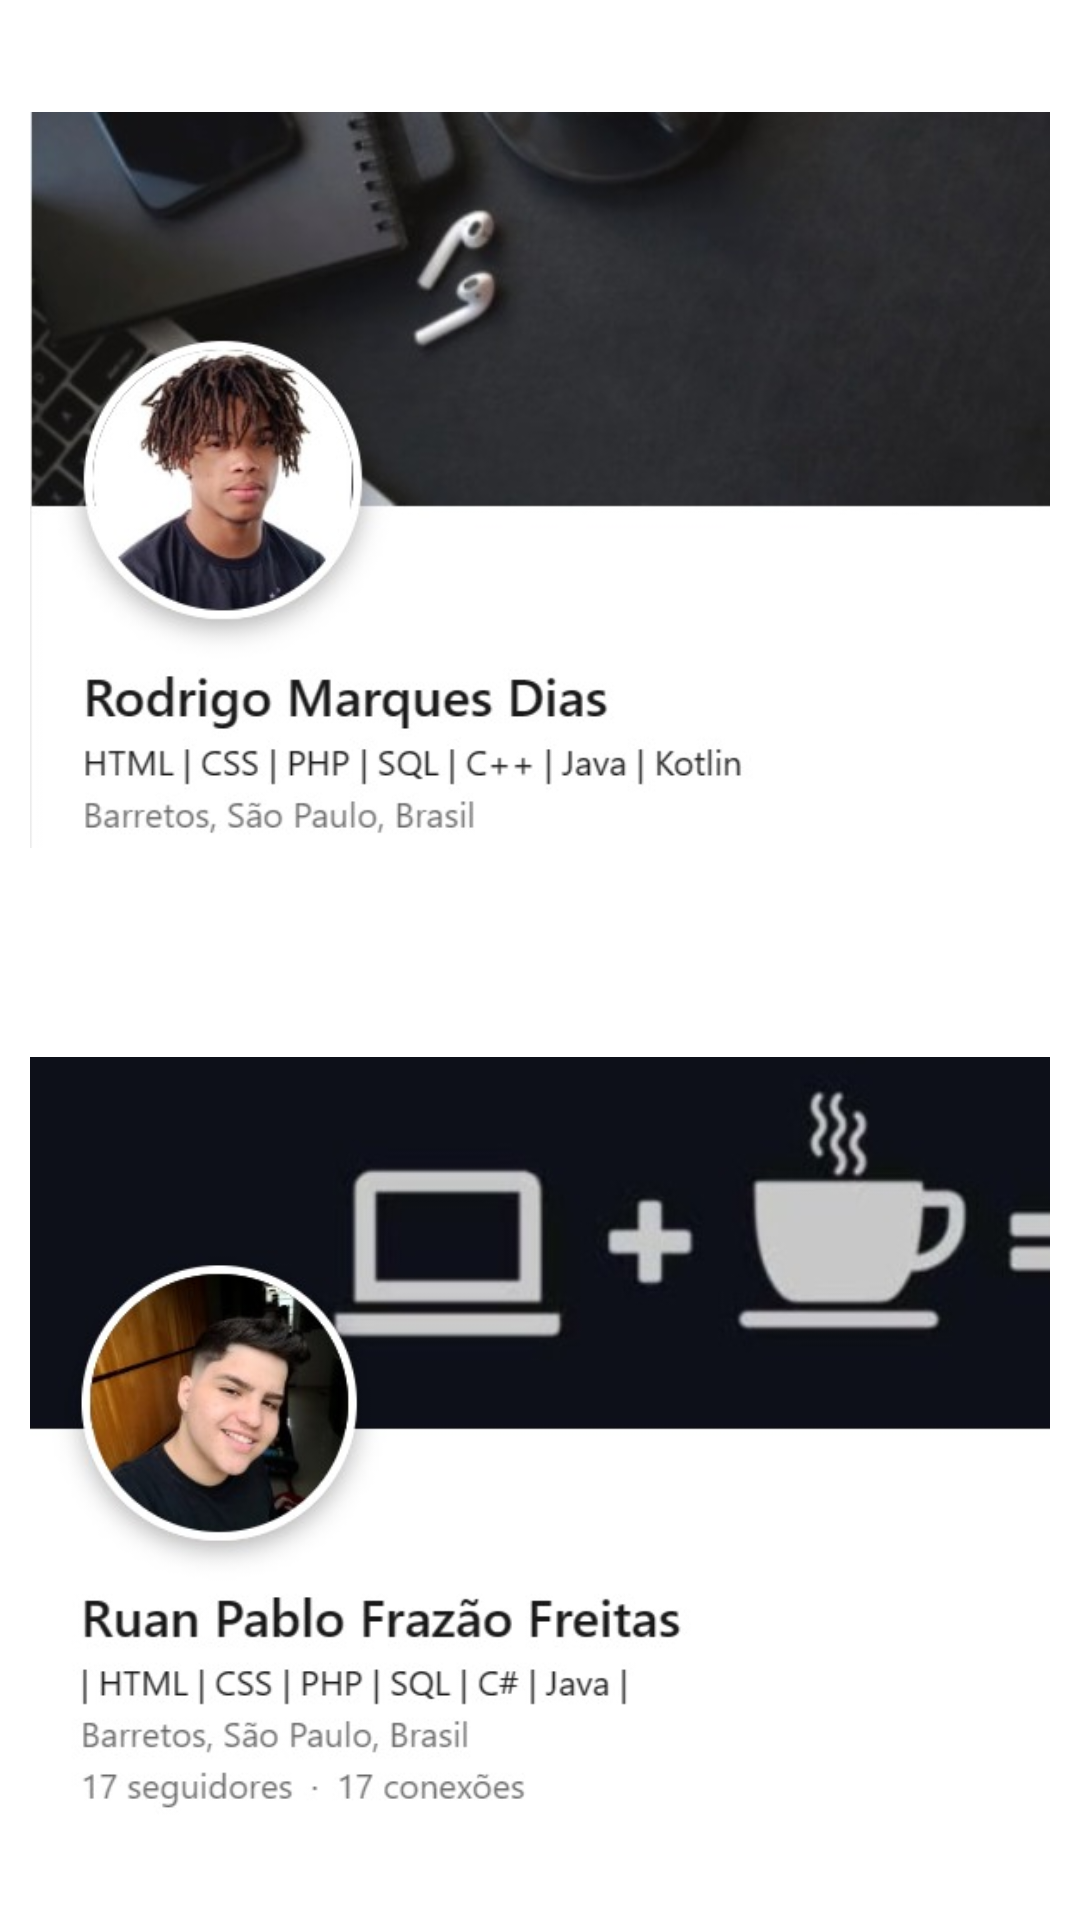

Here is an Android app screen rendered from its layout file. Give the layout XML and the strings, colors and styles it references.
<!-- AndroidManifest.xml: application theme Theme.VamosTcc -->
<!-- res/layout/fragment_desenvolvedores.xml -->
<?xml version="1.0" encoding="utf-8"?>
<androidx.core.widget.NestedScrollView
    xmlns:android="http://schemas.android.com/apk/res/android"
    xmlns:app="http://schemas.android.com/apk/res-auto"
    xmlns:tools="http://schemas.android.com/tools"
    android:orientation="vertical"
    android:layout_width="match_parent"
    android:layout_height="match_parent"
    tools:context=".view.telaprincipal.ui.sobre.Desenvolvedores">


    <LinearLayout
        android:orientation="vertical"
        android:layout_width="wrap_content"
        android:layout_height="match_parent">

    <LinearLayout
        android:orientation="vertical"
        android:layout_width="match_parent"
        android:layout_height="match_parent">

    <ImageView
        android:id="@+id/imageView1"
        android:layout_width="match_parent"
        android:layout_height="300dp"
        android:layout_margin="10dp"
        android:src="@drawable/pf_link_digo"
        />

    </LinearLayout>

    <LinearLayout
        android:orientation="vertical"
        android:layout_width="wrap_content"
        android:layout_height="match_parent">

    <ImageView
        android:id="@+id/imageView2"
        android:layout_width="match_parent"
        android:layout_height="300dp"
        android:layout_margin="10dp"
        android:src="@drawable/pf_link_frz"
        />

</LinearLayout>

    <LinearLayout
        android:orientation="vertical"
        android:layout_width="wrap_content"
        android:layout_height="match_parent">

    <ImageView
        android:id="@+id/imageView3"
        android:layout_width="match_parent"
        android:layout_height="300dp"
        android:layout_margin="10dp"
        android:src="@drawable/pf_link_vini"
        />
    </LinearLayout>

    <LinearLayout
        android:orientation="vertical"
        android:layout_width="wrap_content"
        android:layout_height="match_parent">

    <ImageView
        android:id="@+id/imageView4"
        android:layout_width="match_parent"
        android:layout_height="300dp"
        android:layout_margin="10dp"
        android:src="@drawable/pf_link_leo"
        />

        </LinearLayout>

    </LinearLayout>
</androidx.core.widget.NestedScrollView>
<!-- resources referenced by this layout -->
<resources>
  <!-- drawable pf_link_digo: jpg bitmap (drawable, 38284 bytes) -->
  <!-- drawable pf_link_frz: jpg bitmap (drawable, 36252 bytes) -->
  <!-- drawable pf_link_leo: jpg bitmap (drawable, 38677 bytes) -->
  <!-- drawable pf_link_vini: jpg bitmap (drawable, 41221 bytes) -->
  <style name="Theme.VamosTcc" parent="Theme.MaterialComponents.DayNight.DarkActionBar">
          
          <item name="colorPrimary">@color/black</item>
          <item name="colorPrimaryVariant">@color/black</item>
          <item name="colorOnPrimary">@color/white</item>
          
          <item name="colorSecondary">@color/teal_200</item>
          <item name="colorSecondaryVariant">@color/teal_700</item>
          <item name="colorOnSecondary">@color/black</item>
          
          <item name="android:statusBarColor">?attr/colorPrimaryVariant</item>
          
      </style>
  <color name="black">#FF000000</color>
  <color name="white">#FFFFFFFF</color>
  <color name="teal_200">#FF03DAC5</color>
  <color name="teal_700">#FF018786</color>
</resources>
